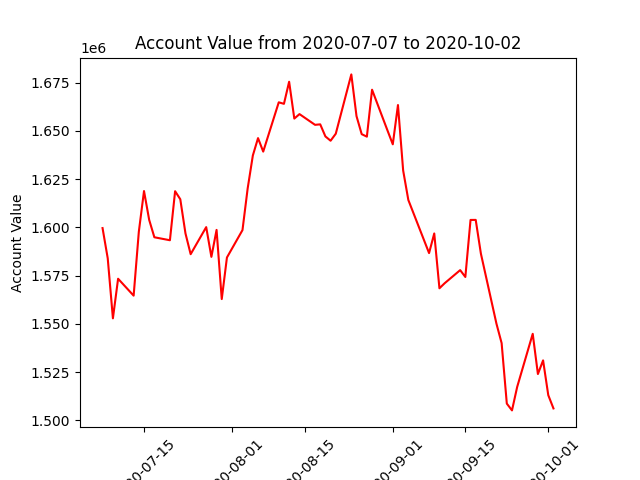

The table this chart was drawn from, first rows:
datadate, account_value
20200707, 1599616
20200708, 1583957
20200709, 1552838
20200710, 1573360
20200713, 1564592
20200714, 1597708
20200715, 1618805
20200716, 1603842
20200717, 1594853
20200720, 1593309
20200721, 1618723
20200722, 1614560
20200723, 1596847
20200724, 1586080
20200727, 1600111
20200728, 1584691
20200729, 1598670
20200730, 1562826
20200731, 1584367
20200803, 1598572
20200804, 1620159
20200805, 1637252
20200806, 1646238
20200807, 1639251
20200810, 1664794
20200811, 1664014
20200812, 1675464
20200813, 1656367
20200814, 1658686
20200817, 1653126
20200818, 1653377
20200819, 1647116
20200820, 1644889
20200821, 1648523
20200824, 1679265
20200825, 1657639
20200826, 1648296
20200827, 1647002
20200828, 1671328
20200831, 1650048
20200901, 1643030
20200902, 1663383
20200903, 1629469
20200904, 1614170
20200908, 1586655
20200909, 1596839
20200910, 1568415
20200911, 1571013
20200914, 1577817
20200915, 1574270
20200916, 1603833
20200917, 1603854
20200918, 1586375
20200921, 1550079
20200922, 1539990
20200923, 1508653
20200924, 1505122
20200925, 1517291
20200928, 1544815
20200929, 1523970
... 3 more rows
